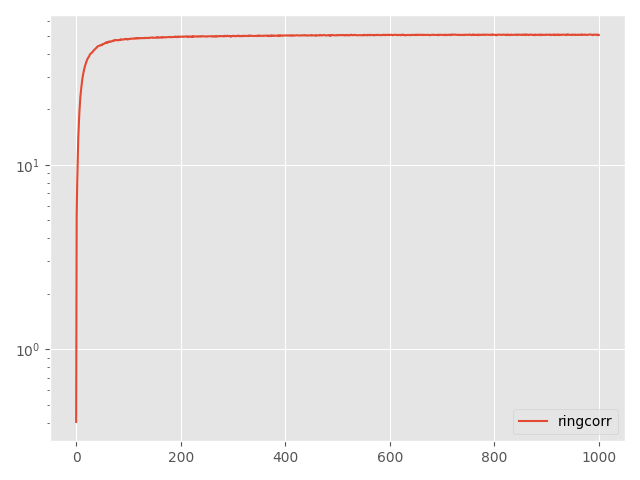

Source data for this figure (header and first rows):
Step, topology, method, lr, clip, momentum, sigma, sigma-cor, epsilon, loss
0, ring, corr, 0.01, 0.5, 0.0, 11.27, 75.08, 10, 0.404
5, ring, corr, 0.01, 0.5, 0.0, 11.27, 75.08, 10, 5.269
10, ring, corr, 0.01, 0.5, 0.0, 11.27, 75.08, 10, 7.951
15, ring, corr, 0.01, 0.5, 0.0, 11.27, 75.08, 10, 10.81
20, ring, corr, 0.01, 0.5, 0.0, 11.27, 75.08, 10, 13.88
25, ring, corr, 0.01, 0.5, 0.0, 11.27, 75.08, 10, 16.26
30, ring, corr, 0.01, 0.5, 0.0, 11.27, 75.08, 10, 18.87
35, ring, corr, 0.01, 0.5, 0.0, 11.27, 75.08, 10, 21.16
40, ring, corr, 0.01, 0.5, 0.0, 11.27, 75.08, 10, 23.27
45, ring, corr, 0.01, 0.5, 0.0, 11.27, 75.08, 10, 24.9
50, ring, corr, 0.01, 0.5, 0.0, 11.27, 75.08, 10, 26.41
55, ring, corr, 0.01, 0.5, 0.0, 11.27, 75.08, 10, 28.02
60, ring, corr, 0.01, 0.5, 0.0, 11.27, 75.08, 10, 29.4
65, ring, corr, 0.01, 0.5, 0.0, 11.27, 75.08, 10, 30.6
70, ring, corr, 0.01, 0.5, 0.0, 11.27, 75.08, 10, 31.63
75, ring, corr, 0.01, 0.5, 0.0, 11.27, 75.08, 10, 32.61
80, ring, corr, 0.01, 0.5, 0.0, 11.27, 75.08, 10, 33.54
85, ring, corr, 0.01, 0.5, 0.0, 11.27, 75.08, 10, 34.37
90, ring, corr, 0.01, 0.5, 0.0, 11.27, 75.08, 10, 35.02
95, ring, corr, 0.01, 0.5, 0.0, 11.27, 75.08, 10, 35.87
100, ring, corr, 0.01, 0.5, 0.0, 11.27, 75.08, 10, 36.37
105, ring, corr, 0.01, 0.5, 0.0, 11.27, 75.08, 10, 37.09
110, ring, corr, 0.01, 0.5, 0.0, 11.27, 75.08, 10, 37.55
115, ring, corr, 0.01, 0.5, 0.0, 11.27, 75.08, 10, 38.1
120, ring, corr, 0.01, 0.5, 0.0, 11.27, 75.08, 10, 38.35
125, ring, corr, 0.01, 0.5, 0.0, 11.27, 75.08, 10, 38.76
130, ring, corr, 0.01, 0.5, 0.0, 11.27, 75.08, 10, 39.49
135, ring, corr, 0.01, 0.5, 0.0, 11.27, 75.08, 10, 39.76
140, ring, corr, 0.01, 0.5, 0.0, 11.27, 75.08, 10, 39.98
145, ring, corr, 0.01, 0.5, 0.0, 11.27, 75.08, 10, 40.33
150, ring, corr, 0.01, 0.5, 0.0, 11.27, 75.08, 10, 40.47
155, ring, corr, 0.01, 0.5, 0.0, 11.27, 75.08, 10, 40.72
160, ring, corr, 0.01, 0.5, 0.0, 11.27, 75.08, 10, 41.23
165, ring, corr, 0.01, 0.5, 0.0, 11.27, 75.08, 10, 41.36
170, ring, corr, 0.01, 0.5, 0.0, 11.27, 75.08, 10, 41.83
175, ring, corr, 0.01, 0.5, 0.0, 11.27, 75.08, 10, 41.97
180, ring, corr, 0.01, 0.5, 0.0, 11.27, 75.08, 10, 42.33
185, ring, corr, 0.01, 0.5, 0.0, 11.27, 75.08, 10, 42.56
190, ring, corr, 0.01, 0.5, 0.0, 11.27, 75.08, 10, 42.89
195, ring, corr, 0.01, 0.5, 0.0, 11.27, 75.08, 10, 43.04
200, ring, corr, 0.01, 0.5, 0.0, 11.27, 75.08, 10, 43.6
205, ring, corr, 0.01, 0.5, 0.0, 11.27, 75.08, 10, 43.67
210, ring, corr, 0.01, 0.5, 0.0, 11.27, 75.08, 10, 43.99
215, ring, corr, 0.01, 0.5, 0.0, 11.27, 75.08, 10, 44.05
220, ring, corr, 0.01, 0.5, 0.0, 11.27, 75.08, 10, 44.12
225, ring, corr, 0.01, 0.5, 0.0, 11.27, 75.08, 10, 44.24
230, ring, corr, 0.01, 0.5, 0.0, 11.27, 75.08, 10, 44.46
235, ring, corr, 0.01, 0.5, 0.0, 11.27, 75.08, 10, 44.42
240, ring, corr, 0.01, 0.5, 0.0, 11.27, 75.08, 10, 44.42
245, ring, corr, 0.01, 0.5, 0.0, 11.27, 75.08, 10, 44.8
250, ring, corr, 0.01, 0.5, 0.0, 11.27, 75.08, 10, 44.72
255, ring, corr, 0.01, 0.5, 0.0, 11.27, 75.08, 10, 44.96
260, ring, corr, 0.01, 0.5, 0.0, 11.27, 75.08, 10, 45.24
265, ring, corr, 0.01, 0.5, 0.0, 11.27, 75.08, 10, 45.26
270, ring, corr, 0.01, 0.5, 0.0, 11.27, 75.08, 10, 45.36
275, ring, corr, 0.01, 0.5, 0.0, 11.27, 75.08, 10, 45.65
280, ring, corr, 0.01, 0.5, 0.0, 11.27, 75.08, 10, 45.86
285, ring, corr, 0.01, 0.5, 0.0, 11.27, 75.08, 10, 46
290, ring, corr, 0.01, 0.5, 0.0, 11.27, 75.08, 10, 45.71
295, ring, corr, 0.01, 0.5, 0.0, 11.27, 75.08, 10, 46.12
... 941 more rows
